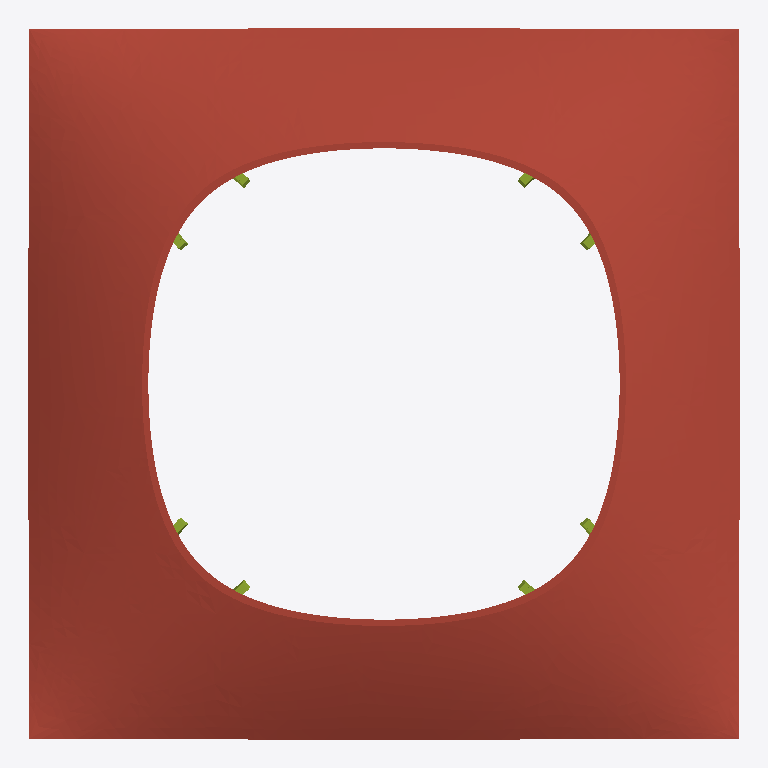
Plan cut of the same IFC building model at storey 'Roof' (level 0.00 m, cut at 1.40 m), seen from above with north up, elements coloured by IFC class: 8 members (olive), 1 roof (red-brown). Cut surfaces are drawn darker.
Extent 12.0 m × 12.0 m × 2.5 m (x, y, z). Storeys (1): Roof at 0.00 m. Elements (13): 12 IfcMember, 1 IfcSlab.

HEADER;
FILE_DESCRIPTION(('ViewDefinition[DesignTransferView]'),'2;1');
FILE_NAME('/dev/null','2026-11-17T13:57:45+08:00',(''),(''),'IfcOpenShell 0.9.0.post1','IfcOpenShell 0.9.0.post1','Nobody');
FILE_SCHEMA(('IFC4'));
ENDSEC;
DATA;
#1=IFCPROJECT('1AeCkwTuT7hRPxNUUMNGAG',$,'Stress-line ribs vs optimised thickness',$,$,$,$,(#12),#7);
#14=IFCSITE('00co_pITr9oxR5UOFQDmN9',$,'Study site',$,$,#24,$,$,$,$,$,$,$,$);
#15=IFCBUILDING('3ejtYphfr2NfYN9nl1NOyX',$,'Variant D',$,$,#29,$,$,$,$,$,$);
#16=IFCBUILDINGSTOREY('2v8Ycxc6TBehT1$UXB_xc4',$,'Roof',$,$,#34,$,$,$,$);
#38=IFCSLAB('0c$XkSoZf0X8oeS6jzba4t',$,'Shell D',$,$,#51,#45,$,.ROOF.);
#127=IFCMEMBER('0FVmsrVN16f876kL7_envo',$,'Rib D-4',$,'Rib',#139,#134,$,.USERDEFINED.);
#175=IFCMEMBER('2UIann$cT4BRJ8IDt65ZOO',$,'Rib D-6',$,'Rib',#187,#182,$,.USERDEFINED.);
#55=IFCMEMBER('0AFLGwjTDE8PvGjCHbjamO',$,'Rib D-1',$,'Rib',#67,#62,$,.USERDEFINED.);
#79=IFCMEMBER('1VxVbEmSr2dAZmRtd0V8q0',$,'Rib D-2',$,'Rib',#91,#86,$,.USERDEFINED.);
#103=IFCMEMBER('1WT6ouZ8n8Vf6l49$lySnE',$,'Rib D-3',$,'Rib',#115,#110,$,.USERDEFINED.);
#151=IFCMEMBER('3TuUaPFjXFLfzvggQSWK6f',$,'Rib D-5',$,'Rib',#163,#158,$,.USERDEFINED.);
#199=IFCMEMBER('1lE0JikqrD0erF41_CNUVZ',$,'Rib D-7',$,'Rib',#211,#206,$,.USERDEFINED.);
#223=IFCMEMBER('02h_I9eeb1yuUYgglUXaqM',$,'Rib D-8',$,'Rib',#235,#230,$,.USERDEFINED.);
ENDSEC;
